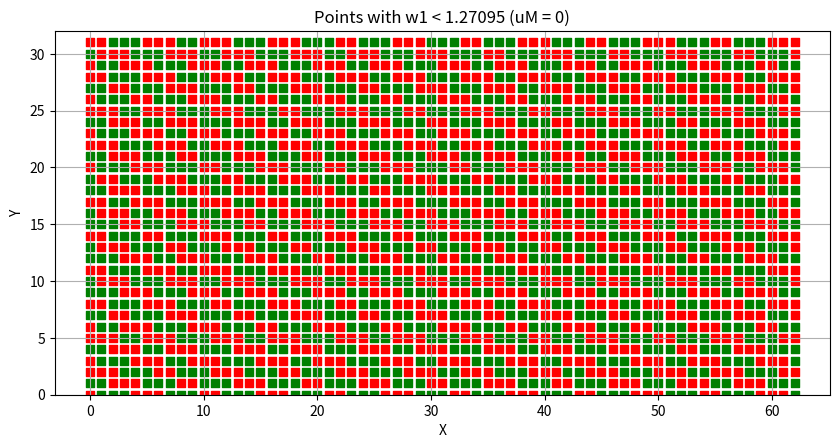

Write the Python code that produced this figure.
import numpy as np
import matplotlib.pyplot as plt
import math

# Given constants
uD = 2.5859 - 0.044
uM = 0
angle_degrees = 152.585709  # 夹角为60度

# Convert angle to radians
angle_radians = math.radians(angle_degrees)
# Calculate tangent value
uK = math.tan(angle_radians)

# Calculate result of square root
result = np.sqrt(uK ** 2 + 1.0)
halfD = uD * result * 0.50
xStep = halfD / uK

print("uD:", uD, "halfD:", halfD, "uK:", uK, 'xStep', xStep)

# Generate gl_FragCoord.x and gl_FragCoord.y values
gl_FragCoord_x = np.arange(0, 63)
gl_FragCoord_y = np.arange(0, 32)

# Function to calculate and plot w1 values
def plot_w1_values(uM):
    plt.clf()  # Clear the current figure
    w1_values = np.mod(np.abs(uK * gl_FragCoord_x[:, np.newaxis] - gl_FragCoord_y + 5000.0 + uM)/result, uD)
    red_points = {'x': [], 'y': [], 'value': []}
    green_points = {'x': [], 'y': [], 'value': []}
    
    for j in range(len(gl_FragCoord_y)):
        row_values = []
        for i in range(len(gl_FragCoord_x)):
            if w1_values[i][j] < uD * 0.5:
                red_points['x'].append(gl_FragCoord_x[i])
                red_points['y'].append(gl_FragCoord_y[j])
                red_points['value'].append(w1_values[i][j])
                row_values.append(f"{w1_values[i][j]:.2f}")
            else:
                green_points['x'].append(gl_FragCoord_x[i])
                green_points['y'].append(gl_FragCoord_y[j])
                green_points['value'].append(w1_values[i][j])
                row_values.append(f"{w1_values[i][j]:.2f}")
        # 打印每一行的数据，不包括坐标
        if(j==0):
            print(f"Row {j}: " + ", ".join(row_values))
    
    plt.scatter(red_points['x'], red_points['y'], color='red', marker='s', s=40)
    plt.scatter(green_points['x'], green_points['y'], color='green', marker='s', s=40)
    
    plt.gca().set_aspect(1.0)
    plt.ylim(0, len(gl_FragCoord_y))  # Set Y axis limits to start from 0 at the bottom
    plt.title(f'Points with w1 < {uD * 0.5} (uM = {uM})')
    plt.xlabel('X')
    plt.ylabel('Y')
    plt.grid(True)
    plt.draw()

# Initial plot
plt.ion()  # Turn on interactive mode
fig, ax = plt.subplots(figsize=(10, 5.35))
plot_w1_values(uM)

uK = math.tan(angle_radians)
# Event handler for key press
def on_key(event):
    global uM
    if event.key == 'up':
        uM += (uK)
        print("uD:", uD, "halfD:", halfD, "uK:", uK, 'xStep', xStep)
        plot_w1_values(uM)
    elif event.key == 'down':
        uM -= (uK)
        print("uD:", uD, "halfD:", halfD, "uK:", uK, 'xStep', xStep)
        plot_w1_values(uM)
    elif event.key == 'left':
        uM += 1.0
        print("uD:", uD, "halfD:", halfD, "uK:", uK, 'xStep', xStep)
        plot_w1_values(uM)
    elif event.key == 'right':
        print("uD:", uD, "halfD:", halfD, "uK:", uK, 'xStep', xStep)
        uM -= 1.0
        plot_w1_values(uM)
    elif event.key == ' ':
        uM = 0
        plot_w1_values(uM)

# Connect the event handler to the figure
fig.canvas.mpl_connect('key_press_event', on_key)

plt.show(block=True)
